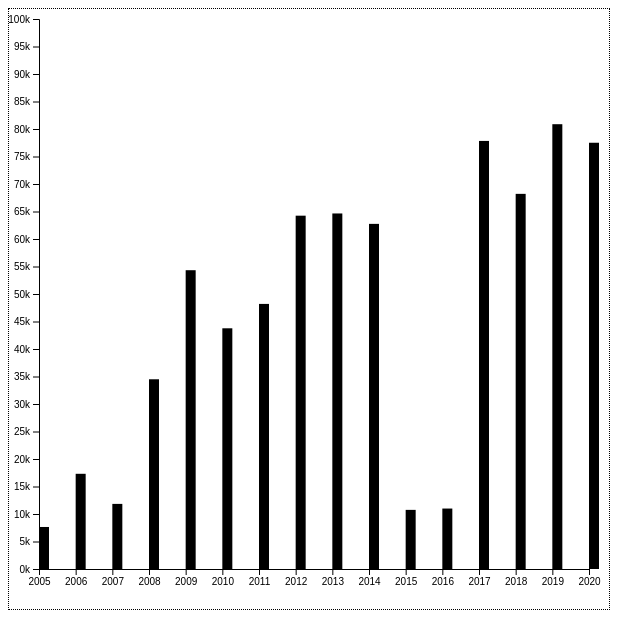
D3 v7 page, settled after 360 driven frames (6 s of simulated time); the page loaded 1 data file(s).


// ── phl_weekly_bike.js
const body = d3.select("body");
const barChart2 = body.select("#chart");
const MARGIN = 50;
const CHART_W = parseInt(barChart2.attr("width"));
const CHART_H = parseInt(barChart2.attr("height"));
const BAR_WIDTH = 10;
const H_GAP = 20;

d3.csv("Yearly_bike_riders_phl.csv", (row) => {
    row.year = parseInt(row.year);
    row.bike_mode_share = parseInt(row.bike_mode_share);
    return row;
}).then(function(data) {
    console.log(data);
    let xScale = d3.scaleLinear()
                   .domain([2005, 2020])
                   .range([0, CHART_W - MARGIN]);

    let yScale = d3.scaleLinear()
                   .domain([10000, 50000])
                   .range([CHART_H - MARGIN, 0]);

    let heightScale = d3.scaleLinear()
                        .domain([10000, 50000])
                        .range([0, CHART_H - MARGIN]);

    const xAxis = d3.axisBottom()
                    .ticks(15)
                    .tickFormat(x => parseInt(x))
                    .scale(xScale);

    const yAxis = d3.axisLeft()
                    .ticks(15)
                    .tickFormat((d, i) => i * 5 + "k")
                    .scale(yScale);

    barChart2.append("g")
             .attr("transform", `translate(${MARGIN - 20}, ${CHART_W - MARGIN + 10})`)
             .call(xAxis);

    barChart2.append("g")
             .attr("transform", `translate(${MARGIN - 20}, 10)`)
             .call(yAxis);

    let bars = barChart2.selectAll("rect")
                       .data(data)
                       .enter()
                       .append("rect")
                       .on("mouseover", function(d) {
                            d3.select(this).attr("width", 20)
                                           .style("fill", "teal")
                        })
                       .on("mouseout", function(d) {
                            d3.select(this).attr("width", BAR_WIDTH)
                                           .style("fill", "black")
                        })
                       .transition()
                       .duration(1000)
                       .delay(1000)
                       .ease(d3.easeElasticOut);


    bars.attr("x", (d) => xScale(d.year))
        .attr("y", (d) => yScale(d.bike_mode_share))
        .attr("width", BAR_WIDTH)
        .attr("height", (d) => heightScale(d.bike_mode_share))
        .attr("transform", "translate(30, 10)");

});

### data: Yearly_bike_riders_phl.csv
year, bike_mode_share
2005, 13056
2006, 16924
2007, 14735
2008, 23798
2009, 31730
2010, 27506
2011, 29279
2012, 35696
2013, 35857
2014, 35100
2015, 14300
2016, 14397
2017, 41132
2018, 37283
2019, 42349
2020, 41000